Photos from the image-classification dataset "brain_mri(clean_dataset)" in the GitHub repository tuankiet050605/US-Plates-classification. Its 4 classes are: glioma, meningioma, no tumor, pituitary tumor.

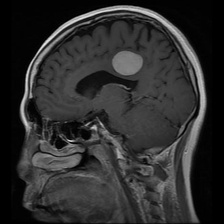
Label: meningioma

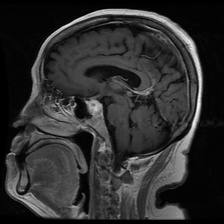
Label: pituitary tumor

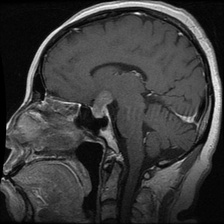
Label: pituitary tumor

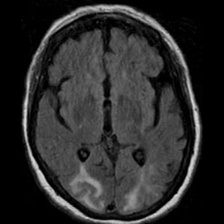
Label: no tumor

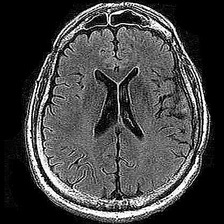
Label: no tumor

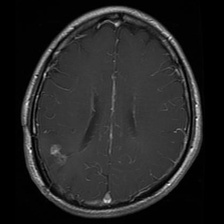
Label: glioma
